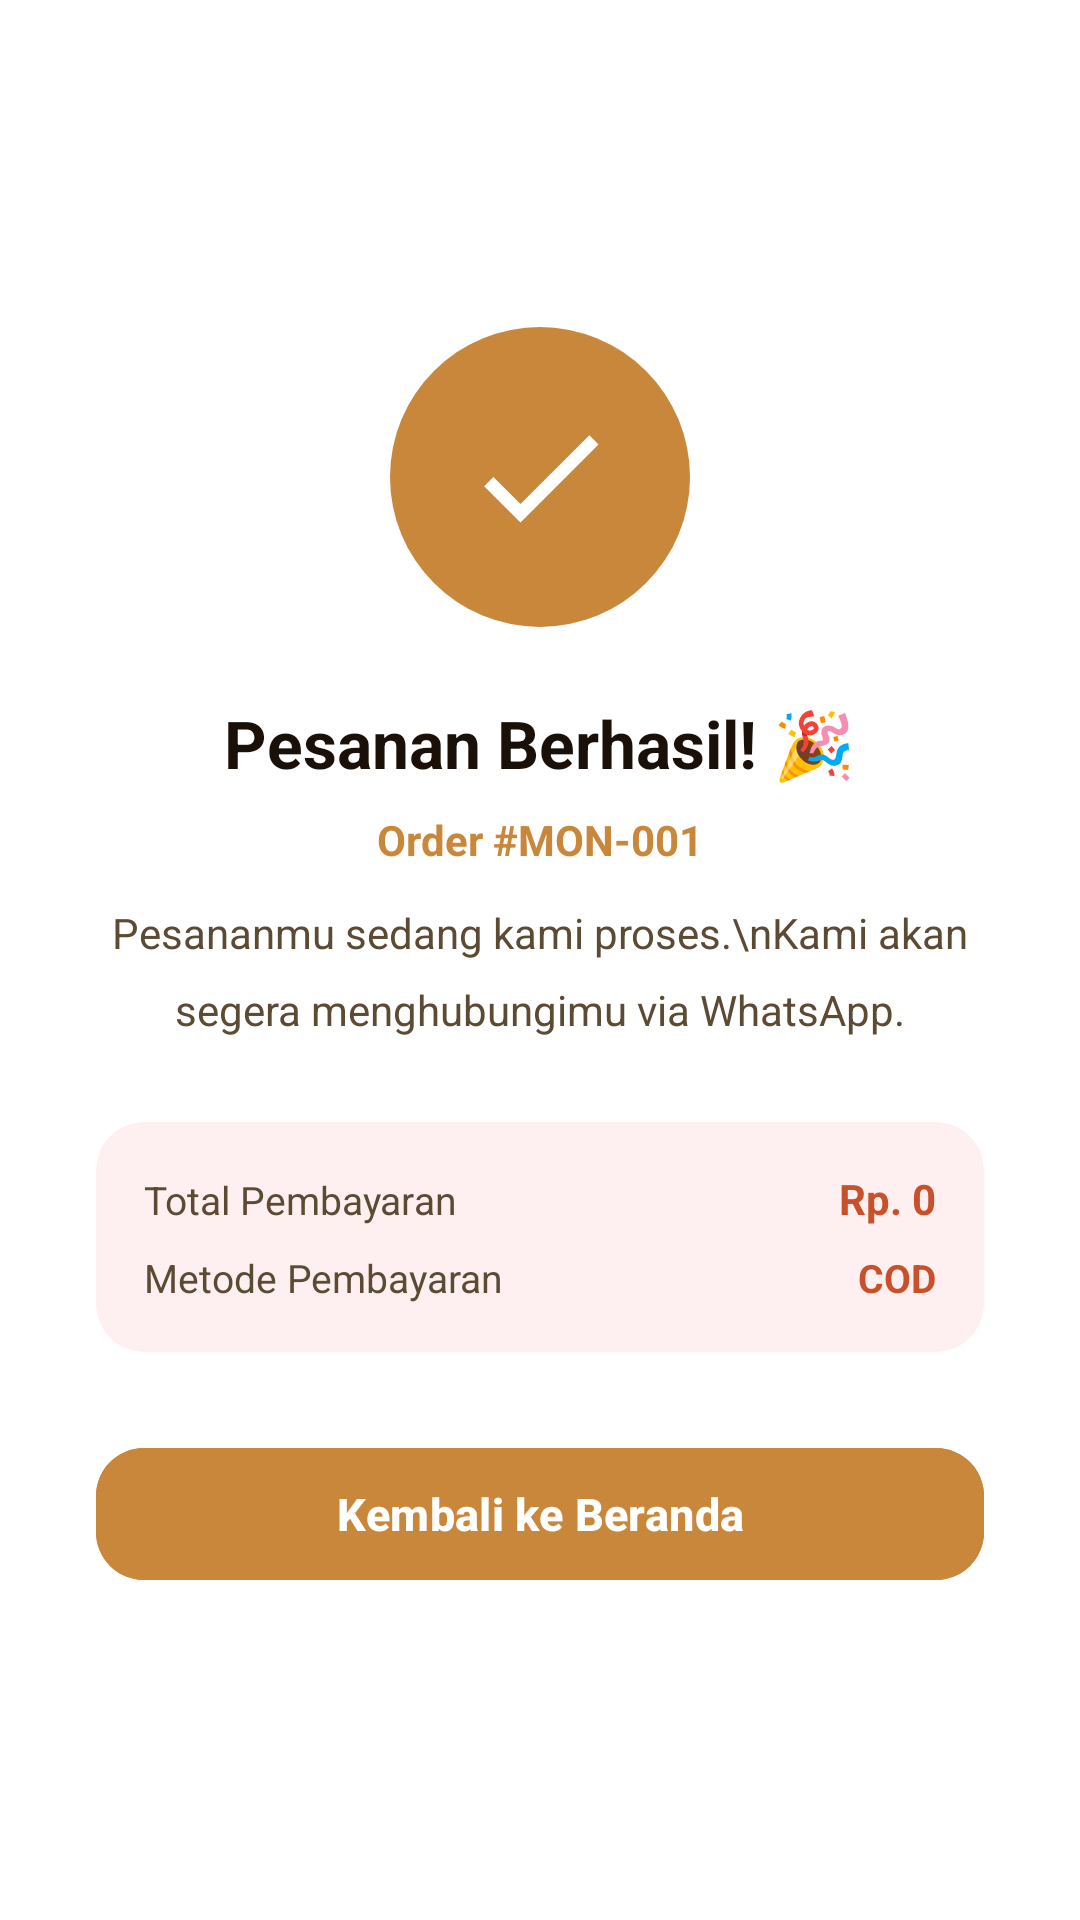

Android layout source for this screen:
<!-- AndroidManifest.xml: activity theme Theme.Monamie -->
<!-- res/layout/activity_order_success.xml -->
<?xml version="1.0" encoding="utf-8"?>
<FrameLayout xmlns:android="http://schemas.android.com/apk/res/android"
    xmlns:app="http://schemas.android.com/apk/res-auto"
    android:layout_width="match_parent"
    android:layout_height="match_parent"
    android:background="#FFFFFF">

    
    <ImageView
        android:layout_width="match_parent"
        android:layout_height="match_parent"
        android:src="@drawable/bg_main"
        android:scaleType="centerCrop"
        android:alpha="0.5"
        android:contentDescription="" />

    <LinearLayout
        android:layout_width="match_parent"
        android:layout_height="match_parent"
        android:orientation="vertical"
        android:gravity="center"
        android:padding="32dp">

        
        <ImageView
            android:layout_width="100dp"
            android:layout_height="100dp"
            android:background="@drawable/bg_nav_active"
            android:padding="24dp"
            android:src="@drawable/ic_check"
            android:contentDescription="Success" />

        <TextView
            android:layout_width="wrap_content"
            android:layout_height="wrap_content"
            android:layout_marginTop="24dp"
            android:text="Pesanan Berhasil! 🎉"
            android:textColor="#1A1008"
            android:textSize="22sp"
            android:textStyle="bold" />

        <TextView
            android:id="@+id/tvOrderId"
            android:layout_width="wrap_content"
            android:layout_height="wrap_content"
            android:layout_marginTop="8dp"
            android:text="Order #MON-001"
            android:textColor="#C8873A"
            android:textSize="14sp"
            android:textStyle="bold" />

        <TextView
            android:layout_width="wrap_content"
            android:layout_height="wrap_content"
            android:layout_marginTop="12dp"
            android:text="Pesananmu sedang kami proses.\nKami akan segera menghubungimu via WhatsApp."
            android:textColor="#5C4A32"
            android:textSize="14sp"
            android:gravity="center"
            android:lineSpacingMultiplier="1.5" />

        
        <androidx.cardview.widget.CardView
            android:layout_width="match_parent"
            android:layout_height="wrap_content"
            android:layout_marginTop="28dp"
            app:cardCornerRadius="16dp"
            app:cardElevation="0dp"
            app:cardBackgroundColor="#FEF0F0">

            <LinearLayout
                android:layout_width="match_parent"
                android:layout_height="wrap_content"
                android:orientation="vertical"
                android:padding="16dp">

                <LinearLayout android:layout_width="match_parent" android:layout_height="wrap_content"
                    android:orientation="horizontal" android:layout_marginBottom="8dp">
                    <TextView android:layout_width="0dp" android:layout_height="wrap_content"
                        android:layout_weight="1" android:text="Total Pembayaran"
                        android:textColor="#5C4A32" android:textSize="13sp" />
                    <TextView android:id="@+id/tvSuccessTotal" android:layout_width="wrap_content"
                        android:layout_height="wrap_content" android:text="Rp. 0"
                        android:textColor="#C8502A" android:textSize="14sp" android:textStyle="bold" />
                </LinearLayout>

                <LinearLayout android:layout_width="match_parent" android:layout_height="wrap_content"
                    android:orientation="horizontal">
                    <TextView android:layout_width="0dp" android:layout_height="wrap_content"
                        android:layout_weight="1" android:text="Metode Pembayaran"
                        android:textColor="#5C4A32" android:textSize="13sp" />
                    <TextView android:id="@+id/tvSuccessPayment" android:layout_width="wrap_content"
                        android:layout_height="wrap_content" android:text="COD"
                        android:textColor="#C8502A" android:textSize="13sp" android:textStyle="bold" />
                </LinearLayout>
            </LinearLayout>
        </androidx.cardview.widget.CardView>

        <com.google.android.material.button.MaterialButton
            android:id="@+id/btnBackHome"
            android:layout_width="match_parent"
            android:layout_height="52dp"
            android:layout_marginTop="28dp"
            android:backgroundTint="#C8873A"
            android:text="Kembali ke Beranda"
            android:textAllCaps="false"
            android:textColor="#FFFFFF"
            android:textSize="15sp"
            android:textStyle="bold"
            app:cornerRadius="16dp" />
    </LinearLayout>
</FrameLayout>
<!-- resources referenced by this layout -->
<resources>
  <!-- drawable bg_nav_active (drawable) -->
  <?xml version="1.0" encoding="utf-8"?>
  <shape xmlns:android="http://schemas.android.com/apk/res/android"
      android:shape="oval">
      
      <solid android:color="#C8873A" />
  </shape>
  <!-- drawable ic_check (drawable) -->
  <?xml version="1.0" encoding="utf-8"?>
  <vector xmlns:android="http://schemas.android.com/apk/res/android"
      android:width="24dp" android:height="24dp"
      android:viewportWidth="24" android:viewportHeight="24">
      <path android:fillColor="#FFFFFF"
          android:pathData="M9,16.17L4.83,12l-1.42,1.41L9,19 21,7l-1.41,-1.41z"/>
  </vector>
  <style name="Theme.Monamie" parent="Base.Theme.Monamie">
          <item name="android:windowAnimationStyle">@style/CustomActivityAnimation</item>
      </style>
  <style name="Base.Theme.Monamie" parent="Theme.Material3.DayNight.NoActionBar">
          
          
      </style>
  <style name="CustomActivityAnimation" parent="@android:style/Animation.Activity">
          <item name="android:activityOpenEnterAnimation">@anim/slide_in_right</item>
          <item name="android:activityOpenExitAnimation">@anim/slide_out_left</item>
          <item name="android:activityCloseEnterAnimation">@anim/slide_in_left</item>
          <item name="android:activityCloseExitAnimation">@anim/slide_out_right</item>
      </style>
</resources>
